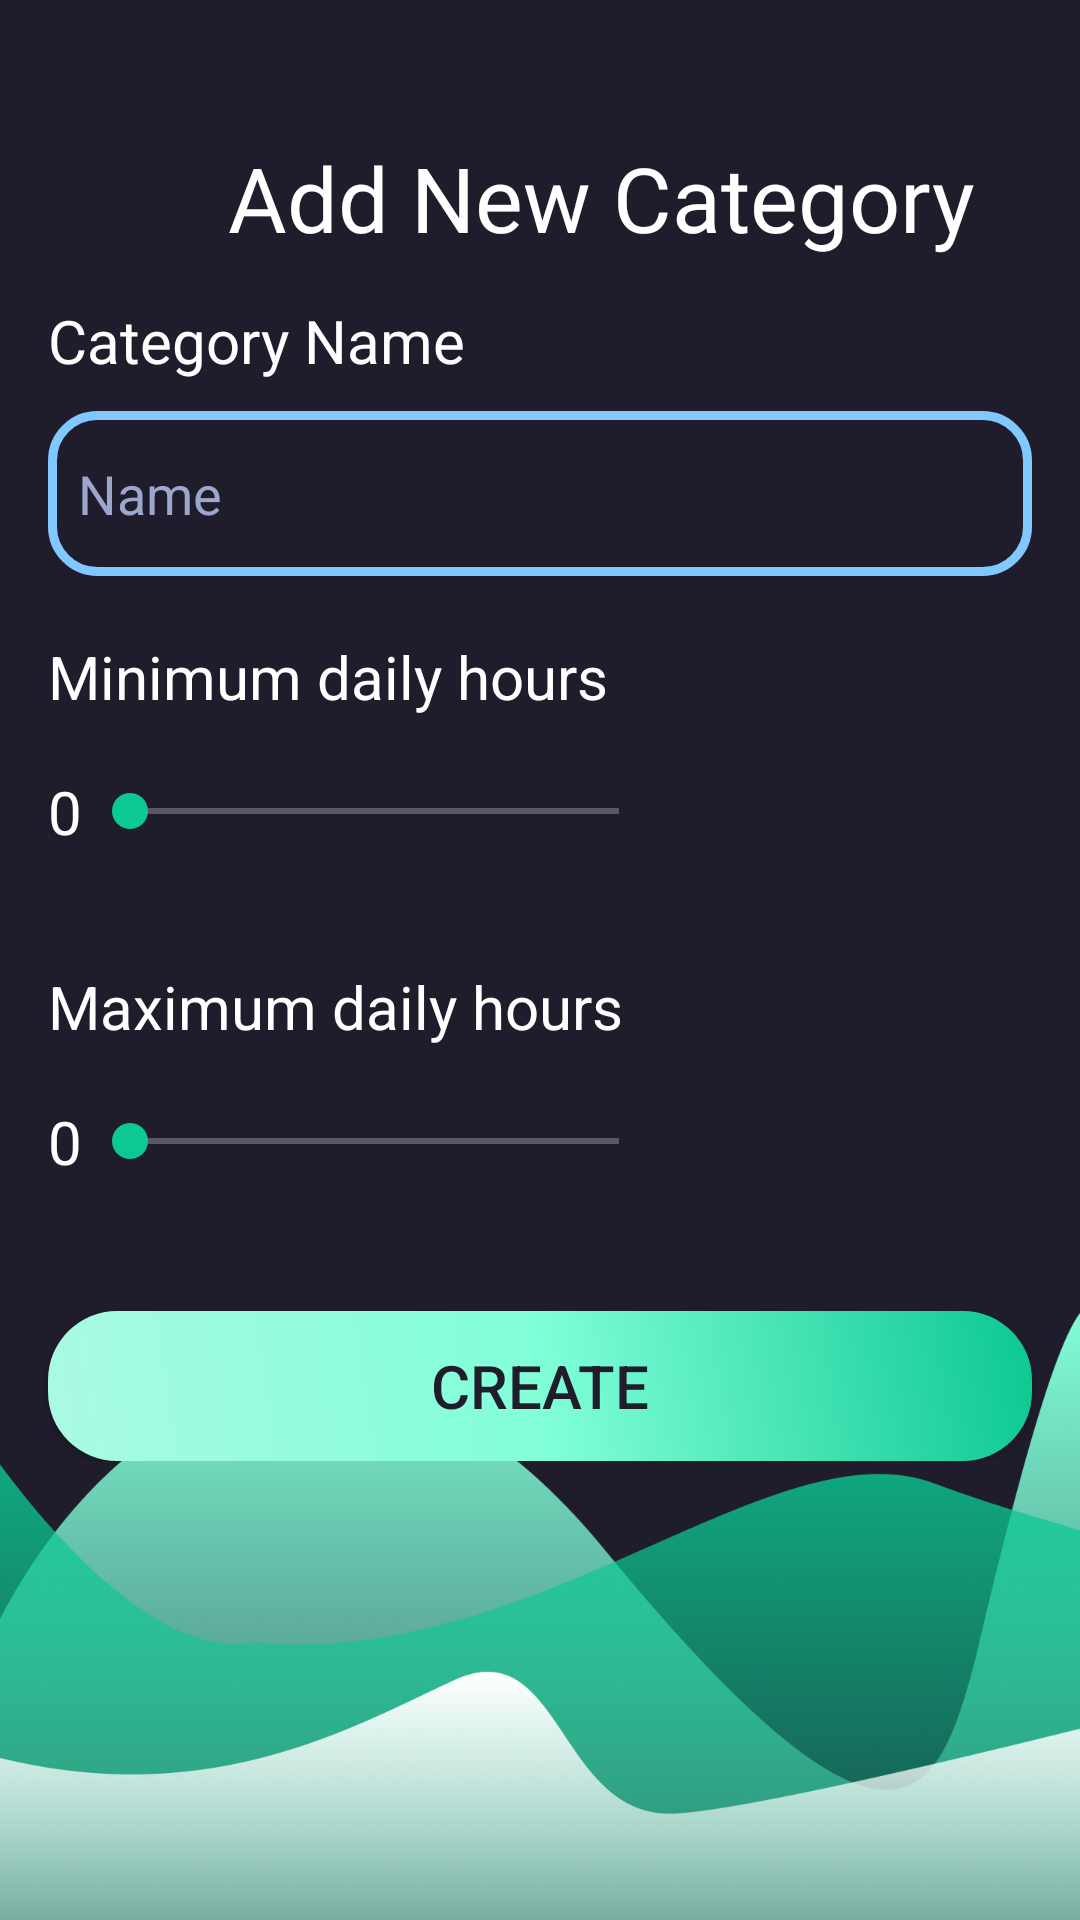

Android layout source for this screen:
<!-- AndroidManifest.xml: application theme Theme.OPENSOURCE_POE -->
<!-- res/layout/activity_add_category.xml -->
<?xml version="1.0" encoding="utf-8"?>
<LinearLayout xmlns:android="http://schemas.android.com/apk/res/android"
    xmlns:app="http://schemas.android.com/apk/res-auto"
    xmlns:tools="http://schemas.android.com/tools"
    android:layout_width="match_parent"
    android:layout_height="match_parent"
    android:background="@drawable/category_background"
    android:orientation="vertical"
    tools:context=".addCategory">

    <LinearLayout
        android:layout_width="match_parent"
        android:layout_height="100dp"
        android:orientation="horizontal">

        <ImageButton
            android:id="@+id/backBttn"
            android:layout_width="60dp"
            android:layout_height="70dp"
            android:backgroundTint="#00FFFFFF"
            android:src="@drawable/back_arrow"
            app:tint="@color/white"
            android:contentDescription="My Back Button"
            />
        <TextView
            android:layout_width="wrap_content"
            android:layout_height="wrap_content"
            android:text="Add New Category"
            android:textSize="30sp"
            android:textColor="@color/white"
            android:fontFamily="@font/habibi"
            android:layout_gravity="center"
            android:layout_marginStart="16dp"
            android:layout_marginTop="16dp"/>

    </LinearLayout>



    <LinearLayout
        android:layout_width="match_parent"
        android:layout_height="wrap_content"
        android:orientation="vertical">


        <TextView
            android:id="@+id/nameTxt"
            android:layout_width="wrap_content"
            android:layout_height="wrap_content"
            android:text="Category Name"
            android:typeface="sans"
            android:textColor="@color/white"
            android:textSize="20sp"
            android:layout_marginStart="16dp"/>

        <EditText
            android:id="@+id/categoryTxtBox"
            android:layout_width="match_parent"
            android:layout_height="55dp"
            android:layout_weight="1"
            android:layout_marginStart="16dp"
            android:layout_marginEnd="16dp"
            android:layout_marginTop="10dp"
            android:inputType="text"
            android:background="@drawable/edt_background"
            android:paddingLeft="10dp"
            android:hint="Name"
            android:textColorHint="@color/lightGrey"/>

        <TextView
            android:id="@+id/minTxt"
            android:layout_width="wrap_content"
            android:layout_height="wrap_content"
            android:text="Minimum daily hours"
            android:typeface="sans"
            android:textColor="@color/white"
            android:textSize="20sp"
            android:gravity="center"
            android:layout_marginTop="20dp"
            android:layout_marginStart="16dp"/>

        <LinearLayout
            android:layout_width="match_parent"
            android:layout_height="wrap_content"
            android:orientation="horizontal">

            <TextView
                android:id="@+id/MinTxt"
                android:layout_width="wrap_content"
                android:layout_height="wrap_content"
                android:text="0"
                android:typeface="sans"
                android:textColor="@color/white"
                android:textSize="20sp"
                android:layout_gravity="center"
                android:layout_marginStart="16dp"/>


            <SeekBar
                android:id="@+id/minSeekBar"
                android:layout_width="195dp"
                android:layout_height="63dp"
                android:layout_marginRight="10dp"
                android:max="12"
                android:min="1"
                android:thumbTint="#0CC891"
                android:progressBackgroundTint="@color/white"
                android:progressTint="#0CC891"
                android:progress="1"
                app:layout_constraintBottom_toBottomOf="parent" />
        </LinearLayout>

        <TextView
            android:id="@+id/maxTxt"
            android:layout_width="wrap_content"
            android:layout_height="wrap_content"
            android:text="Maximum daily hours"
            android:typeface="sans"
            android:textColor="@color/white"
            android:textSize="20sp"
            android:gravity="center"
            android:layout_marginTop="20dp"
            android:layout_marginStart="16dp"/>

        <LinearLayout
            android:layout_width="match_parent"
            android:layout_height="wrap_content"
            android:orientation="horizontal">

            <TextView
                android:id="@+id/MaxTxt"
                android:layout_width="wrap_content"
                android:layout_height="wrap_content"
                android:text="0"
                android:typeface="sans"
                android:textColor="@color/white"
                android:textSize="20sp"
                android:layout_gravity="center"
                android:layout_marginStart="16dp"/>


            <SeekBar
                android:id="@+id/maxSeekBar"
                android:layout_width="195dp"
                android:layout_height="63dp"
                android:layout_marginRight="10dp"
                android:max="12"
                android:min="1"
                android:thumbTint="#0CC891"
                android:progressBackgroundTint="@color/white"
                android:progressTint="#0CC891"
                android:progress="1"
                app:layout_constraintBottom_toBottomOf="parent" />
        </LinearLayout>

        <androidx.appcompat.widget.AppCompatButton
            android:id="@+id/createBttn"
            android:layout_width="match_parent"
            android:layout_height="50dp"
            android:layout_marginTop="25dp"
            android:layout_marginStart="16dp"
            android:layout_marginEnd="16dp"
            android:textSize="20dp"
            android:text="Create"
            android:textColor="@color/darkBlue"
            android:background="@drawable/createbttn"/>

    </LinearLayout>
</LinearLayout>
<!-- resources referenced by this layout -->
<resources>
  <color name="darkBlue">#1F1D2C</color>
  <color name="lightGrey">#9DA7CC</color>
  <color name="white">#FFFFFFFF</color>
  <!-- drawable category_background: png bitmap (drawable, 311768 bytes) -->
  <!-- drawable createbttn (drawable) -->
  <?xml version="1.0" encoding="utf-8"?>
  <shape xmlns:android="http://schemas.android.com/apk/res/android">
  
      <gradient
          android:startColor="#aafae2"
          android:endColor="#0CC891"
          android:centerColor="#81FFD9"
          android:angle="45" />
      <corners android:radius="23dp"/>
  </shape>
  <!-- drawable edt_background (drawable) -->
  <?xml version="1.0" encoding="utf-8"?>
  <shape xmlns:android="http://schemas.android.com/apk/res/android">
  
      <stroke android:color="@color/cyan"
          android:width="3dp"/>
      <corners android:radius="15dp"/>
  
  
  </shape>
  <style name="Theme.OPENSOURCE_POE" parent="Theme.MaterialComponents.DayNight.DarkActionBar">
          
          <item name="colorPrimary">@color/purple_500</item>
          <item name="colorPrimaryVariant">@color/purple_700</item>
          <item name="colorOnPrimary">@color/white</item>
          
          <item name="colorSecondary">@color/teal_200</item>
          <item name="colorSecondaryVariant">@color/teal_700</item>
          <item name="colorOnSecondary">@color/black</item>
          
          <item name="android:statusBarColor">?attr/colorPrimaryVariant</item>
          
      </style>
  <color name="cyan">#81c8ff</color>
  <color name="purple_500">#FF6200EE</color>
  <color name="purple_700">#FF3700B3</color>
  <color name="teal_200">#FF03DAC5</color>
  <color name="teal_700">#FF018786</color>
  <color name="black">#FF000000</color>
</resources>
